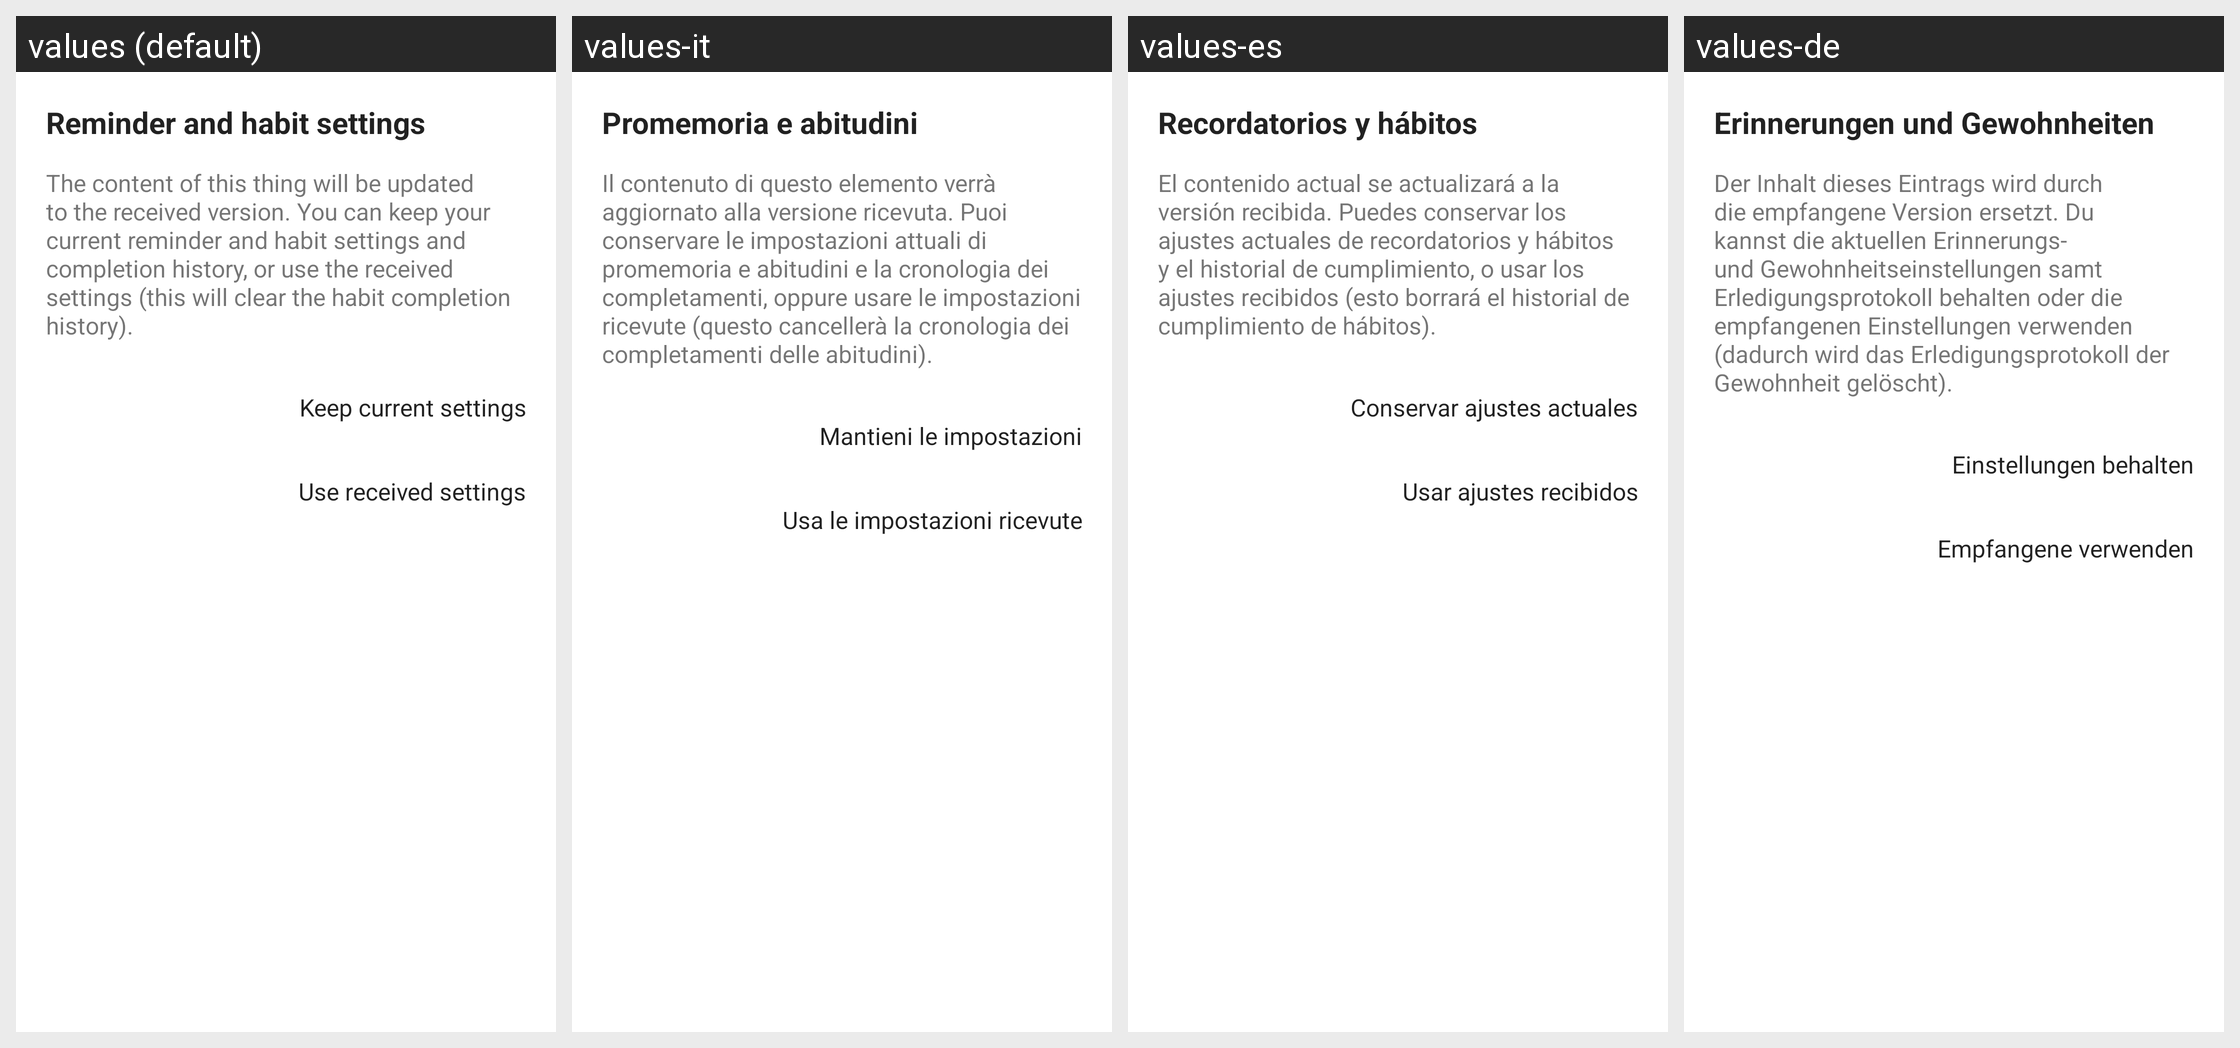

The same Android screen rendered under several of its app's locales, left to right. List the strings drawn on it with the default value and each locale's translation.
Android screen res/layout/fragment_tap_update_settings.xml rendered under 4 locales, left to right: values (default), values-it, values-es, values-de. Device: Nexus 5 (rendered at 1080×1920; each locale shown at half size, 540×960, under a caption strip naming it); theme Theme.MaterialComponents.DayNight.NoActionBar.
Other locales in the repository, not shown: values-en, values-fr, values-hi, values-ja, values-ko, values-pt, values-ru, values-zh, values-zh-rCN, values-zh-rHK, values-zh-rTW.
Strings drawn on this screen, with the default value and each locale's value (text and hints the layout hard-codes, and strings that could not be matched under every locale, appear in the picture but are not listed):

tap_update_settings_title
  values: Reminder and habit settings
  values-it: Promemoria e abitudini
  values-es: Recordatorios y hábitos
  values-de: Erinnerungen und Gewohnheiten

tap_update_settings_description
  values: The content of this thing will be updated to the received version. You can keep your current reminder and habit settings and completion history, or use the received settings (this will clear the habit completion history).
  values-it: Il contenuto di questo elemento verrà aggiornato alla versione ricevuta. Puoi conservare le impostazioni attuali di promemoria e abitudini e la cronologia dei completamenti, oppure usare le impostazioni ricevute (questo cancellerà la cronologia dei completamenti delle abitudini).
  values-es: El contenido actual se actualizará a la versión recibida. Puedes conservar los ajustes actuales de recordatorios y hábitos y el historial de cumplimiento, o usar los ajustes recibidos (esto borrará el historial de cumplimiento de hábitos).
  values-de: Der Inhalt dieses Eintrags wird durch die empfangene Version ersetzt. Du kannst die aktuellen Erinnerungs- und Gewohnheitseinstellungen samt Erledigungsprotokoll behalten oder die empfangenen Einstellungen verwenden (dadurch wird das Erledigungsprotokoll der Gewohnheit gelöscht).

tap_update_keep_settings
  values: Keep current settings
  values-it: Mantieni le impostazioni
  values-es: Conservar ajustes actuales
  values-de: Einstellungen behalten

tap_update_use_received_settings
  values: Use received settings
  values-it: Usa le impostazioni ricevute
  values-es: Usar ajustes recibidos
  values-de: Empfangene verwenden
